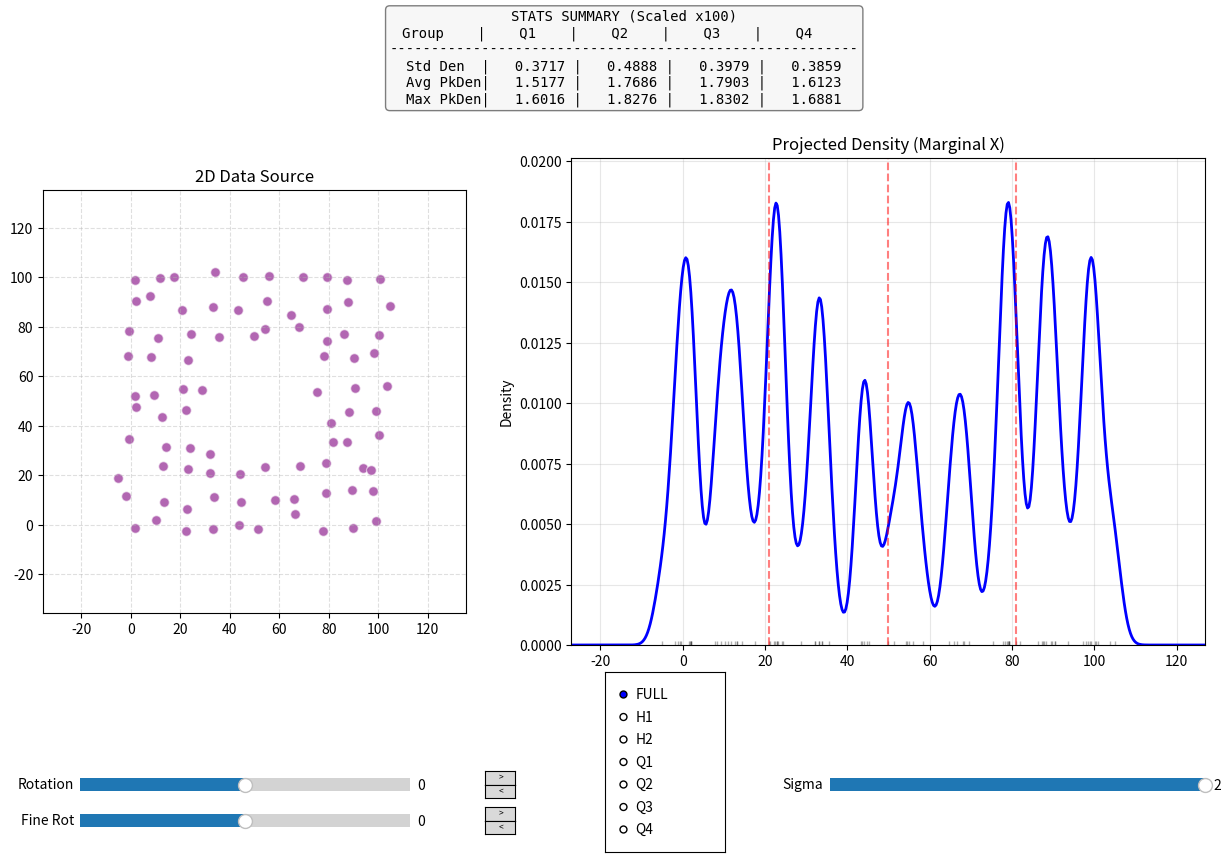

Here is the Python script that generated this plot:
"""
```
pet_kde_interactive.py
----------------------

https://gemini.google.com/app/97e64fc85d4b0264
"""

import numpy as np
import matplotlib.pyplot as plt
from matplotlib.widgets import Slider, RadioButtons, Button
from matplotlib.gridspec import GridSpec
from scipy.stats import norm


def plot_kde_interactive(data, bw=1):
    """
    Creates an interactive visualization tool for analyzing 2D point cloud density distributions 
    under rotation.

    The tool displays two linked plots:
    1.  **Scatter Plot (Left):** Shows the 2D point cloud. It rotates based on user input 
        to simulate projecting the data onto the X-axis from different angles.
    2.  **KDE Plot (Right):** Shows the Kernel Density Estimation of the projected 
        X-coordinates. This represents the marginal density along the current X-axis.

    Key Features
    ------------
    -   **Quartile Analysis:** The projected data is automatically split into 4 equal-count 
        quartiles (Q1, Q2, Q3, Q4) based on their X-position.
    -   **Statistical Summary:** A dedicated header panel displays scaled metrics for each group:
        -   *Std Den:* Standard deviation of the density values (measure of variation/contrast).
        -   *Avg PkDen:* Average density of the top 10% of points in that group (measure of peak concentration).
        -   *Max PkDen:* Maximum density value observed in the group.
    -   **Interactive Controls:**
        -   **Rotation Sliders:** Coarse (-100deg to 100deg) and Fine (-1.0deg to 1.0deg) controls.
        -   **Spinner Buttons:** Vertical arrows (>/<) for precise stepping (1.0deg coarse, 0.05deg fine).
            The Fine control implements "odometer" logic: crossing +/- 1.0 transfers 
            integer degrees to the Coarse control.
        -   **Bandwidth Slider:** Adjusts the sigma (smoothing) of the Gaussian KDE.
        -   **View Selector:** Radio buttons to zoom the KDE view into specific sections 
            (FULL, Halves H1/H2, or Quartiles Q1-Q4).

    Parameters
    ----------
    data : numpy.ndarray
        An (N, 2) array of Cartesian coordinates representing the point cloud.
        Must contain at least 4 points.
    bw : float, optional
        The initial bandwidth (sigma) for the Gaussian Kernel Density Estimation.
        Default is 1.
        The interactive slider range is automatically scaled based on the dataset size, 
        capped at 1% of the point count.

    Returns
    -------
    None
        The function displays a Matplotlib figure and blocks execution until closed.
    """
    if data.ndim != 2 or data.shape[1] < 2:
        raise ValueError("Data must be Nx2 for scatter plot rotation.")
    
    n_points = len(data)
    if n_points < 4:
        print("Need at least 4 points to calculate quartiles.")
        return

    # Calculate scaling factor for display
    scale_exp = np.ceil(np.log10(n_points))
    scale_factor = 10 ** int(scale_exp)
    print(f"Stats Scaling Factor: {scale_factor} (based on N={n_points})")

    # 1. Pre-calculate Geometry for Rotation
    min_vals = np.min(data, axis=0)
    max_vals = np.max(data, axis=0)
    center = (min_vals + max_vals) / 2
    
    max_dist = np.max(np.linalg.norm(data - center, axis=1))
    limit_padding = max_dist * 1.2
    
    xlim_scat = (center[0] - limit_padding, center[0] + limit_padding)
    ylim_scat = (center[1] - limit_padding, center[1] + limit_padding)

    # 2. Calculation Helper (Rotation)
    def rotate_data(points, angle_deg):
        theta = np.radians(angle_deg)
        c, s = np.cos(theta), np.sin(theta)
        R = np.array([[c, -s], [s, c]])
        centered = points - center
        rotated = centered @ R.T
        return rotated + center

    # 3. Calculation Helper (KDE)
    def calculate_kde(x_sorted, sigma):
        n = len(x_sorted)
        span = x_sorted[-1] - x_sorted[0]
        if span == 0: span = 1.0 
        
        pad = span * 0.2
        grid = np.linspace(x_sorted[0] - pad, x_sorted[-1] + pad, 500)
        
        if sigma <= 0: sigma = 1e-5

        pdfs = norm.pdf(grid[:, None], loc=x_sorted[None, :], scale=sigma)
        y_den = np.sum(pdfs, axis=1) / n
        
        return grid, y_den

    # 4. Setup Plot Layout
    fig = plt.figure(figsize=(15, 9))
    
    # Height ratios: 15% Stats, 85% Plots
    gs = GridSpec(2, 2, height_ratios=[0.15, 0.85], width_ratios=[1, 1.5], figure=fig)
    plt.subplots_adjust(bottom=0.25, top=0.95, wspace=0.2, hspace=0.2)

    # --- Header Axis (Stats) ---
    ax_stats = fig.add_subplot(gs[0, :]) 
    ax_stats.axis('off') 
    
    stats_text = ax_stats.text(0.5, 0.5, "", ha='center', va='center', 
                               fontname='monospace', fontsize=10,
                               bbox=dict(boxstyle='round', facecolor='#f0f0f0', alpha=0.5))

    # --- Plot Axes (Bottom) ---
    ax_scat = fig.add_subplot(gs[1, 0])
    ax_den = fig.add_subplot(gs[1, 1]) 

    # Initial State
    current_data = data
    x_current = np.sort(current_data[:, 0])
    x_grid, y_den = calculate_kde(x_current, bw)

    # Plot 1: Scatter
    scat_plot = ax_scat.scatter(current_data[:, 0], current_data[:, 1], 
                                alpha=0.6, c='purple', edgecolors='w', s=50)
    ax_scat.set_title("2D Data Source")
    ax_scat.set_xlim(xlim_scat)
    ax_scat.set_ylim(ylim_scat)
    ax_scat.grid(True, linestyle='--', alpha=0.4)
    ax_scat.set_aspect('equal', adjustable='box')

    # Plot 2: Density
    line_den, = ax_den.plot(x_grid, y_den, color='blue', lw=2)
    rug_lines, = ax_den.plot(x_current, np.zeros_like(x_current), '|', color='black', alpha=0.3)
    
    # Quartile Divider Lines
    vlines = [ax_den.axvline(x=0, color='red', linestyle='--', alpha=0.5) for _ in range(3)]

    ax_den.set_title("Projected Density (Marginal X)")
    ax_den.set_ylabel("Density")
    ax_den.grid(True, alpha=0.3)

    # 5. Controls (Sliders + Spinner Buttons + Radio)
    
    # --- Coarse Rotation Row (y=0.08) ---
    # Reduced width to 0.22 to make room for value text
    ax_slider_rot = plt.axes([0.15, 0.08, 0.22, 0.03])
    # Buttons moved to x=0.42
    ax_rot_inc = plt.axes([0.42, 0.095, 0.02, 0.015]) # Top
    ax_rot_dec = plt.axes([0.42, 0.080, 0.02, 0.015]) # Bottom
    
    # --- Fine Rotation Row (y=0.04) ---
    # Reduced width to 0.22
    ax_slider_rot_fine = plt.axes([0.15, 0.04, 0.22, 0.03])
    # Buttons moved to x=0.42
    ax_fine_inc = plt.axes([0.42, 0.055, 0.02, 0.015]) # Top
    ax_fine_dec = plt.axes([0.42, 0.040, 0.02, 0.015]) # Bottom

    # Bandwidth Slider (Right side)
    ax_slider_bw = plt.axes([0.65, 0.08, 0.25, 0.03])
    
    # Radio Buttons (Centered, moved to 0.50)
    ax_radio = plt.axes([0.50, 0.02, 0.08, 0.20]) 

    # --- Create Widgets ---
    slider_rot = Slider(ax_slider_rot, 'Rotation', -100, 100, valinit=0)
    slider_rot_fine = Slider(ax_slider_rot_fine, 'Fine Rot', -1.0, 1.0, valinit=0) # Range -1 to 1
    
    # Vertical Spinner Buttons (Text Based)
    btn_rot_inc = Button(ax_rot_inc, '>', hovercolor='0.9')
    btn_rot_inc.label.set_fontsize(6)
    
    btn_rot_dec = Button(ax_rot_dec, '<', hovercolor='0.9')
    btn_rot_dec.label.set_fontsize(6)
    
    btn_fine_inc = Button(ax_fine_inc, '>', hovercolor='0.9')
    btn_fine_inc.label.set_fontsize(6)
    
    btn_fine_dec = Button(ax_fine_dec, '<', hovercolor='0.9')
    btn_fine_dec.label.set_fontsize(6)
    
    # Max sigma = 1% of point count (rounded up)
    sigma_max = max(2, int(np.ceil(n_points * 0.01)))
    slider_bw = Slider(ax_slider_bw, 'Sigma', 1.0, sigma_max, valinit=min(max(bw, 1.0), sigma_max))
    
    # Radio Buttons with H1 and H2
    radio = RadioButtons(ax_radio, ('FULL', 'H1', 'H2', 'Q1', 'Q2', 'Q3', 'Q4'), active=0)

    # --- Callback Logic ---
    def inc_rot(event):
        slider_rot.set_val(slider_rot.val + 1.0)
    def dec_rot(event):
        slider_rot.set_val(slider_rot.val - 1.0)
        
    def inc_fine(event):
        # Step is 0.05
        new_val = slider_rot_fine.val + 0.05
        
        # Logic: Transfer to coarse ONLY if strictly > 1.0
        # We use a small epsilon for float comparison safety
        if new_val > 1.0 + 1e-9:
            # Transfer 1.0 deg to coarse
            slider_rot.set_val(slider_rot.val + 1.0)
            # Wrap fine value (preserve the remainder)
            slider_rot_fine.set_val(new_val - 1.0)
        else:
            # Just increment fine (it will be clamped by slider if > 1.0 but <= 1.0+step)
            # Matplotlib slider set_val clamps to valmax/valmin automatically
            slider_rot_fine.set_val(new_val)

    def dec_fine(event):
        # Step is 0.05
        new_val = slider_rot_fine.val - 0.05
        
        # Logic: Transfer to coarse ONLY if strictly < -1.0
        if new_val < -1.0 - 1e-9:
            # Transfer -1.0 deg to coarse
            slider_rot.set_val(slider_rot.val - 1.0)
            # Wrap fine value
            slider_rot_fine.set_val(new_val + 1.0)
        else:
            slider_rot_fine.set_val(new_val)

    btn_rot_inc.on_clicked(inc_rot)
    btn_rot_dec.on_clicked(dec_rot)
    btn_fine_inc.on_clicked(inc_fine)
    btn_fine_dec.on_clicked(dec_fine)

    # 6. Logic to Calculate Group Stats
    def get_group_stats(x_group, grid_full, den_full):
        if len(x_group) == 0: return 0.0, 0.0, 0.0
        
        g_min, g_max = x_group[0], x_group[-1]
        mask = (grid_full >= g_min) & (grid_full <= g_max)
        local_densities = den_full[mask]
        
        if len(local_densities) > 0:
            std_val = np.std(local_densities)
            local_max = np.max(local_densities)
            top_tier = local_densities[local_densities >= 0.9 * local_max]
            avg_top_den = np.mean(top_tier)
        else:
            std_val = 0.0
            avg_top_den = 0.0
            local_max = 0.0
            
        return std_val, avg_top_den, local_max

    # 7. Update Function
    def update(val):
        # Note: Automatic overflow handling removed from here.
        # Overflow is now strictly handled by Spinner Buttons.
        
        sigma = slider_bw.val
        # Combine Coarse and Fine rotation
        angle = slider_rot.val + slider_rot_fine.val
        view_mode = radio.value_selected
        
        # A. Rotate
        rotated_data = rotate_data(data, angle)
        scat_plot.set_offsets(rotated_data)
        
        # B. Sort X
        x_new = np.sort(rotated_data[:, 0])
        
        # C. KDE
        grid_new, den_new = calculate_kde(x_new, sigma)
        line_den.set_data(grid_new, den_new)
        rug_lines.set_data(x_new, np.zeros_like(x_new))
        
        # D. Split Groups
        q_inds = np.linspace(0, len(x_new), 5, dtype=int)
        
        stats_std = []
        stats_avg_den = []
        stats_max_den = []
        boundaries = []

        for i in range(4):
            group = x_new[q_inds[i]:q_inds[i+1]]
            if i < 3: boundaries.append(x_new[q_inds[i+1]])
            
            std, avg_den, max_den = get_group_stats(group, grid_new, den_new)
            stats_std.append(std * scale_factor)
            stats_avg_den.append(avg_den * scale_factor)
            stats_max_den.append(max_den * scale_factor)

        # E. Update Visuals
        for line, x_pos in zip(vlines, boundaries):
            line.set_xdata([x_pos, x_pos])

        # Update Text Table
        header = "Group    |    Q1    |    Q2    |    Q3    |    Q4    "
        row_std = f"Std Den  | {stats_std[0]:8.4f} | {stats_std[1]:8.4f} | {stats_std[2]:8.4f} | {stats_std[3]:8.4f}"
        row_avg = f"Avg PkDen| {stats_avg_den[0]:8.4f} | {stats_avg_den[1]:8.4f} | {stats_avg_den[2]:8.4f} | {stats_avg_den[3]:8.4f}"
        row_max = f"Max PkDen| {stats_max_den[0]:8.4f} | {stats_max_den[1]:8.4f} | {stats_max_den[2]:8.4f} | {stats_max_den[3]:8.4f}"
        
        stats_text.set_text(f"STATS SUMMARY (Scaled x{scale_factor})\n{header}\n{'-'*56}\n{row_std}\n{row_avg}\n{row_max}")

        # F. Handle View Scaling
        if view_mode == 'FULL':
            ax_den.set_xlim(grid_new[0], grid_new[-1])
            ax_den.set_ylim(0, np.max(den_new) * 1.1)
        else:
            if view_mode == 'H1':
                s_i, e_i = 0, 2 
            elif view_mode == 'H2':
                s_i, e_i = 2, 4 
            elif view_mode.startswith('Q'):
                q_num = int(view_mode[1])
                s_i, e_i = q_num - 1, q_num 
            
            start_idx = q_inds[s_i]
            end_idx = q_inds[e_i] - 1
            
            if start_idx <= end_idx:
                x_start = x_new[start_idx]
                x_end = x_new[end_idx]
                width = x_end - x_start
                pad = width * 0.05
                view_min = x_start - pad
                view_max = x_end + pad
                
                mask = (grid_new >= view_min) & (grid_new <= view_max)
                if np.any(mask):
                    local_max_y = np.max(den_new[mask])
                else:
                    local_max_y = np.max(den_new)

                ax_den.set_xlim(view_min, view_max)
                ax_den.set_ylim(0, local_max_y * 1.1)

        fig.canvas.draw_idle()

    # Link sliders to update function
    update(0)
    slider_bw.on_changed(update)
    slider_rot.on_changed(update)
    slider_rot_fine.on_changed(update)
    radio.on_clicked(update)

    plt.show()


def main():
    # Create a synthetic grid with a hole
    x = np.linspace(0, 100, 10)
    y = np.linspace(0, 100, 10)
    xv, yv = np.meshgrid(x, y)
    points = np.column_stack([xv.ravel(), yv.ravel()])
    
    # Add noise
    points += np.random.normal(0, 2, points.shape)
    
    # Remove some points to create density differences
    mask = (points[:, 0] > 30) & (points[:, 0] < 70) & (points[:, 1] > 30) & (points[:, 1] < 70)
    points = points[~mask]

    plot_kde_interactive(points, bw=5)

if __name__ == "__main__":
    main()


"""
```
"""
